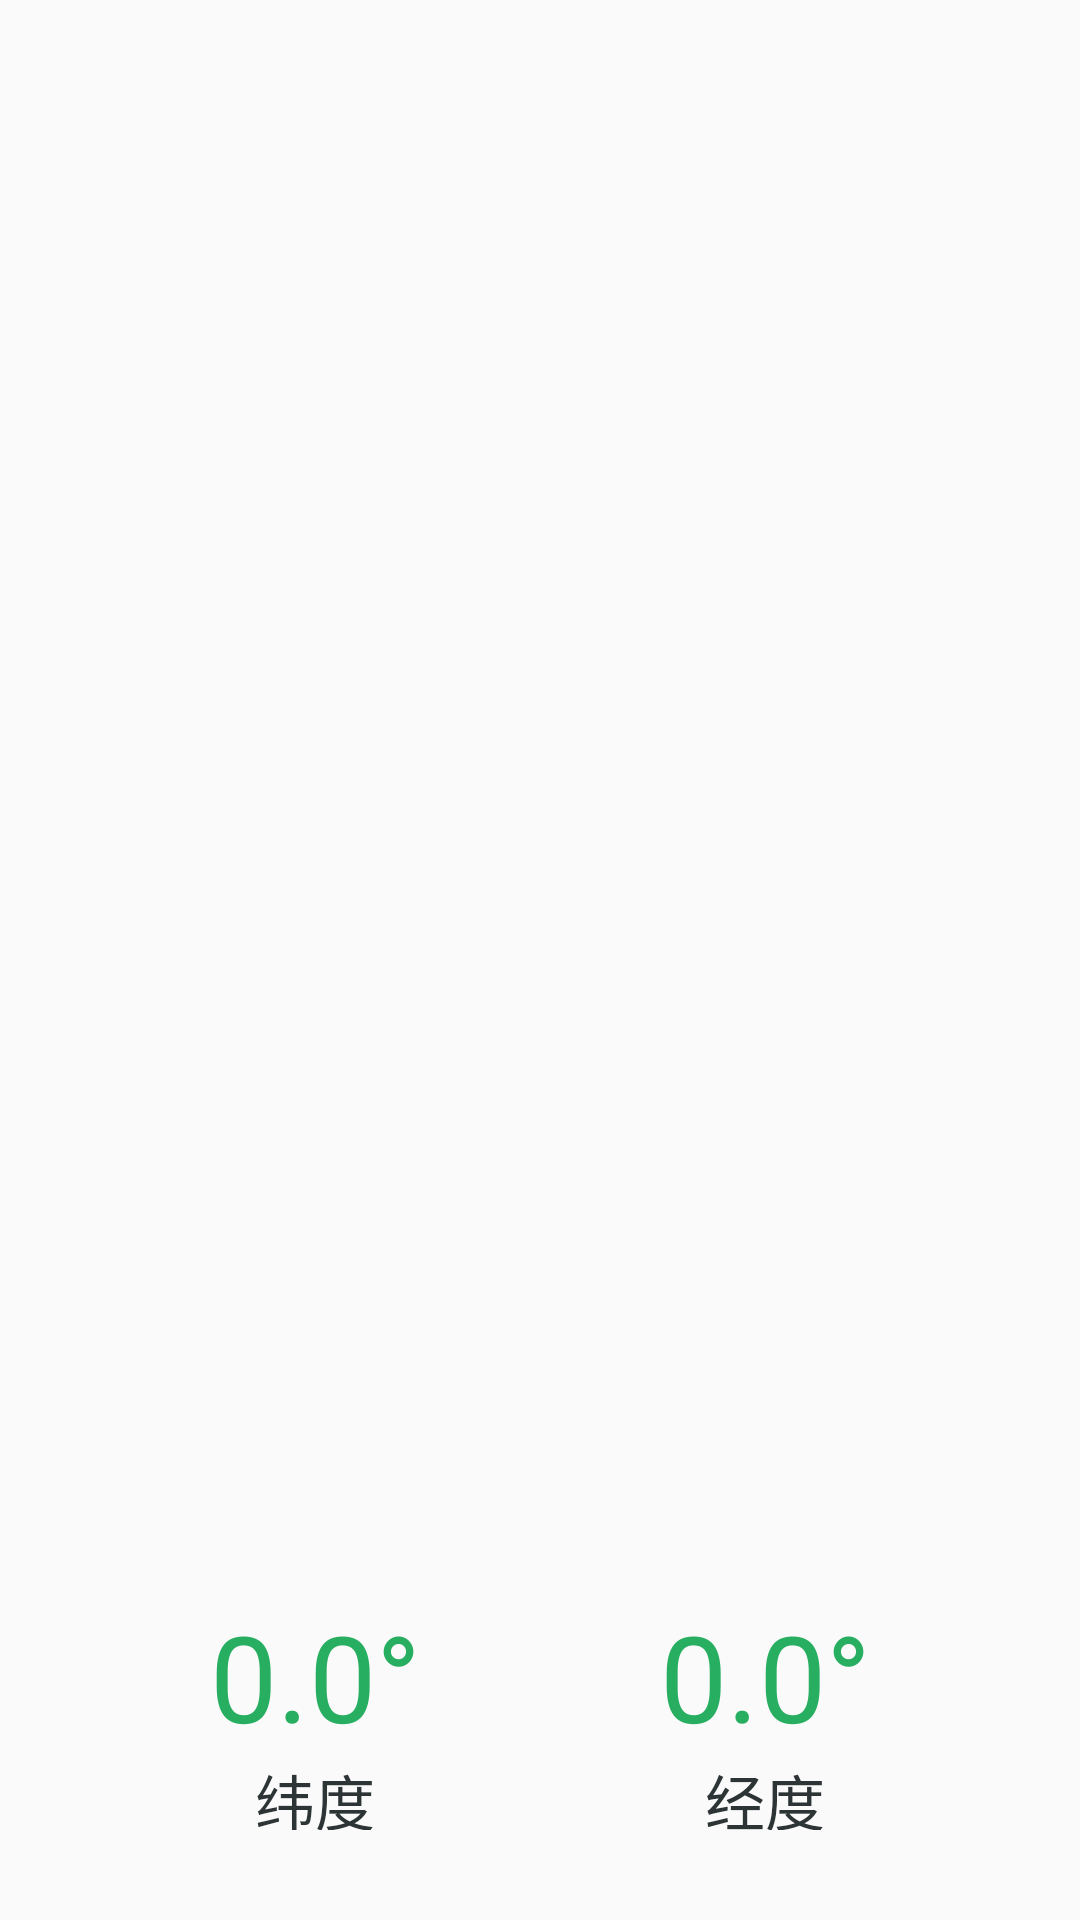

The Android layout XML behind this screen, and the referenced resources:
<!-- AndroidManifest.xml: application theme AppTheme -->
<!-- res/layout/activity_compass.xml -->
<?xml version="1.0" encoding="utf-8"?>
<LinearLayout xmlns:android="http://schemas.android.com/apk/res/android"
    xmlns:app="http://schemas.android.com/apk/res-auto"
    xmlns:tools="http://schemas.android.com/tools"
    android:layout_width="match_parent"
    android:layout_height="match_parent"
    tools:context=".MainActivity"
    android:orientation="vertical">

    <ImageView
        android:id="@+id/compassImg"
        android:layout_width="wrap_content"
        android:layout_height="442dp"
        android:layout_margin="30dp"
        android:src="@drawable/compass" />

    
    <LinearLayout
        android:layout_width="match_parent"
        android:layout_height="wrap_content"
        android:padding="30dp">

        <LinearLayout
            android:layout_width="wrap_content"
            android:layout_height="wrap_content"
            android:orientation="vertical"
            android:layout_weight="1">

            <TextView
                android:id="@+id/latitude"
                android:layout_width="match_parent"
                android:layout_height="wrap_content"
                android:gravity="center"
                android:text="0.0°"
                android:textColor="#27ae60"
                android:textSize="40sp" />

            <TextView
                android:layout_width="match_parent"
                android:layout_height="wrap_content"
                android:text="纬度"
                android:gravity="center"
                android:textColor="#2d3436"
                android:textSize="20sp" />
        </LinearLayout>

        <LinearLayout
            android:layout_width="wrap_content"
            android:layout_height="wrap_content"
            android:orientation="vertical"
            android:layout_weight="1">

            <TextView
                android:id="@+id/longitude"
                android:layout_width="match_parent"
                android:layout_height="wrap_content"
                android:gravity="center"
                android:text="0.0°"
                android:textColor="#27ae60"
                android:textSize="40sp" />

            <TextView
                android:layout_width="match_parent"
                android:layout_height="wrap_content"
                android:gravity="center"
                android:text="经度"
                android:textColor="#2d3436"
                android:textSize="20sp" />
        </LinearLayout>
    </LinearLayout>

</LinearLayout>
<!-- resources referenced by this layout -->
<resources>
  <style name="AppTheme" parent="Theme.AppCompat.Light.DarkActionBar">
          
          <item name="colorPrimary">@color/colorPrimary</item>
          <item name="colorPrimaryDark">@color/colorPrimaryDark</item>
          <item name="colorAccent">@color/colorAccent</item>
      </style>
  <color name="colorPrimary">#008577</color>
  <color name="colorPrimaryDark">#00574B</color>
  <color name="colorAccent">#D81B60</color>
</resources>
